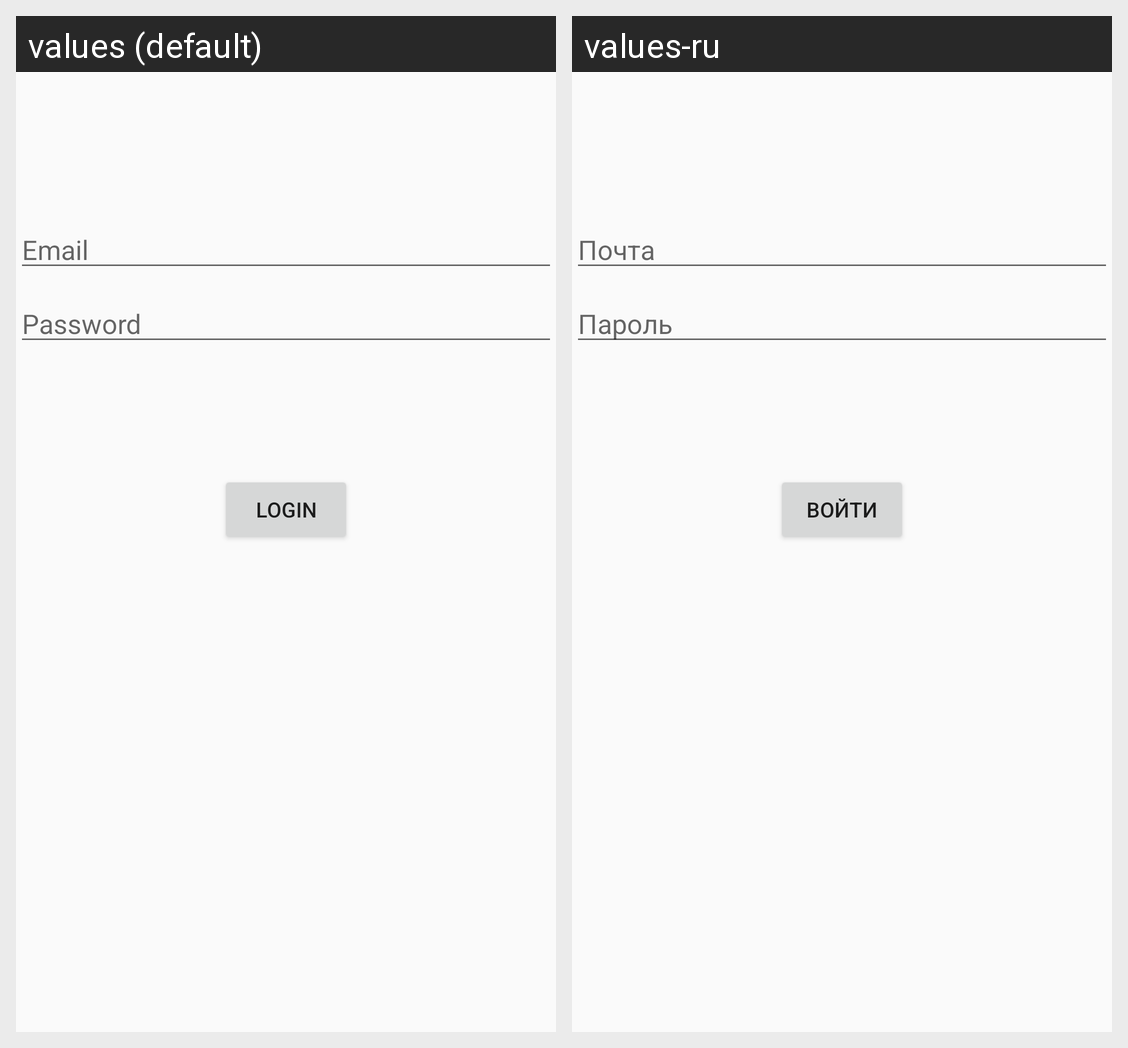

Strings drawn on this Android screen and how each of the app's shown locales translates them:
Android screen res/layout/activity_login.xml rendered under 2 locales, left to right: values (default), values-ru. Device: Nexus 5 (rendered at 1080×1920; each locale shown at half size, 540×960, under a caption strip naming it); theme Theme.AppCompat.Light.NoActionBar.
Strings drawn on this screen, with the default value and each locale's value (text and hints the layout hard-codes, and strings that could not be matched under every locale, appear in the picture but are not listed):

prompt_email
  values: Email
  values-ru: Почта

prompt_password
  values: Password
  values-ru: Пароль

but_login
  values: Login
  values-ru: Войти
